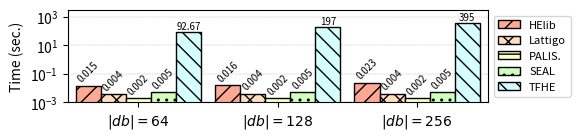

Recreate this plot in Python.
#!/usr/bin/python

import matplotlib.pyplot as plt
import numpy as np

mydpi = 300
pltsize = (6, 1.5)

# Milliseconds
data = {
'$|db| = 64$': {
  'helib': 15,
  'lattigo': 3.841067,
  'palisade': 2,
  'seal': 5,
  'tfhe': 92673 },
'$|db| = 128$': {
  'helib': 16,
  'lattigo': 4.0483,
  'palisade': 2,
  'seal': 5,
  'tfhe': 197013 },
'$|db| = 256$': {
  'helib': 23,
  'lattigo': 3.897,
  'palisade': 2,
  'seal': 5,
  'tfhe': 394504 }
}

helib = []
lattigo = []
palisade = []
seal = []
tfhe = []

x_axis_label = []
for k,val in data.items():
  x_axis_label.append(k)
  helib.append(val['helib'] / 1000)
  lattigo.append(val['lattigo'] / 1000)
  palisade.append(val['palisade'] / 1000)
  seal.append(val['seal'] / 1000)
  tfhe.append(val['tfhe'] / 1000)

N = len(palisade)
index = np.arange(N) # the x locations for the groups
width = 0.18 # the width of the bars

fig, ax = plt.subplots(figsize=pltsize)
ax.margins(0.02, 0.02)

rects1 = ax.bar(index - 3*width/2, helib, width,
                color='xkcd:light salmon', hatch='//', edgecolor='black', linewidth=1)
rects2 = ax.bar(index - width/2, lattigo, width,
                color='#ffddbf', hatch='xx', edgecolor='black', linewidth=1)
rects3 = ax.bar(index + width/2, palisade, width,
                color='xkcd:ecru', hatch='--', edgecolor='black', linewidth=1)
rects4 = ax.bar(index + 3*width/2, seal, width,
                color='xkcd:very light green', hatch='..', edgecolor='black', linewidth=1)
rects5 = ax.bar(index + 5*width/2, tfhe, width,
                color='xkcd:very light blue', hatch='\\\\', edgecolor='black', linewidth=1)

ax.set_axisbelow(True)
ax.grid(True, axis='y', which="major", linewidth = "0.3", linestyle='--')
ax.set_yscale('log')
ax.set_ylim([0.001, 3000])
ax.set_yticks([0.001, 0.1, 10, 1000])
ax.set_ylabel("Time (sec.)")
# ax.set_xlabel("Database Size")
ax.set_xticks(index + width / 2)
ax.set_xticklabels(x_axis_label)
ax.legend((rects1[0], rects2[0], rects3[0], rects4[0], rects5[0]),
          ("HElib", "Lattigo", "PALIS.", "SEAL", "TFHE"),
          fontsize=8, ncol=1, loc='center right', bbox_to_anchor=(1.21, 0.5))

def autolabel_above(rects):
  for rect in rects:
    height = rect.get_height()
    if height < 1:
      ax.text(rect.get_x() + rect.get_width()/2., 1.3*height, '%0.3f' % (height), ha='center', va='bottom', fontsize=7, rotation=45)
    elif height < 100:
      ax.text(rect.get_x() + rect.get_width()/2., 1.1*height, '%2.2f' % (height), ha='center', va='bottom', fontsize=7)
    else:
      ax.text(rect.get_x() + rect.get_width()/2., 1.1*height, '%2.0f' % (height), ha='center', va='bottom', fontsize=7)

autolabel_above(rects1)
autolabel_above(rects2)
autolabel_above(rects3)
autolabel_above(rects4)
autolabel_above(rects5)

# plt.show()

plt.tight_layout()
plt.savefig("./pir_int.png", dpi=mydpi, bbox_inches="tight", pad_inches=0.03)
